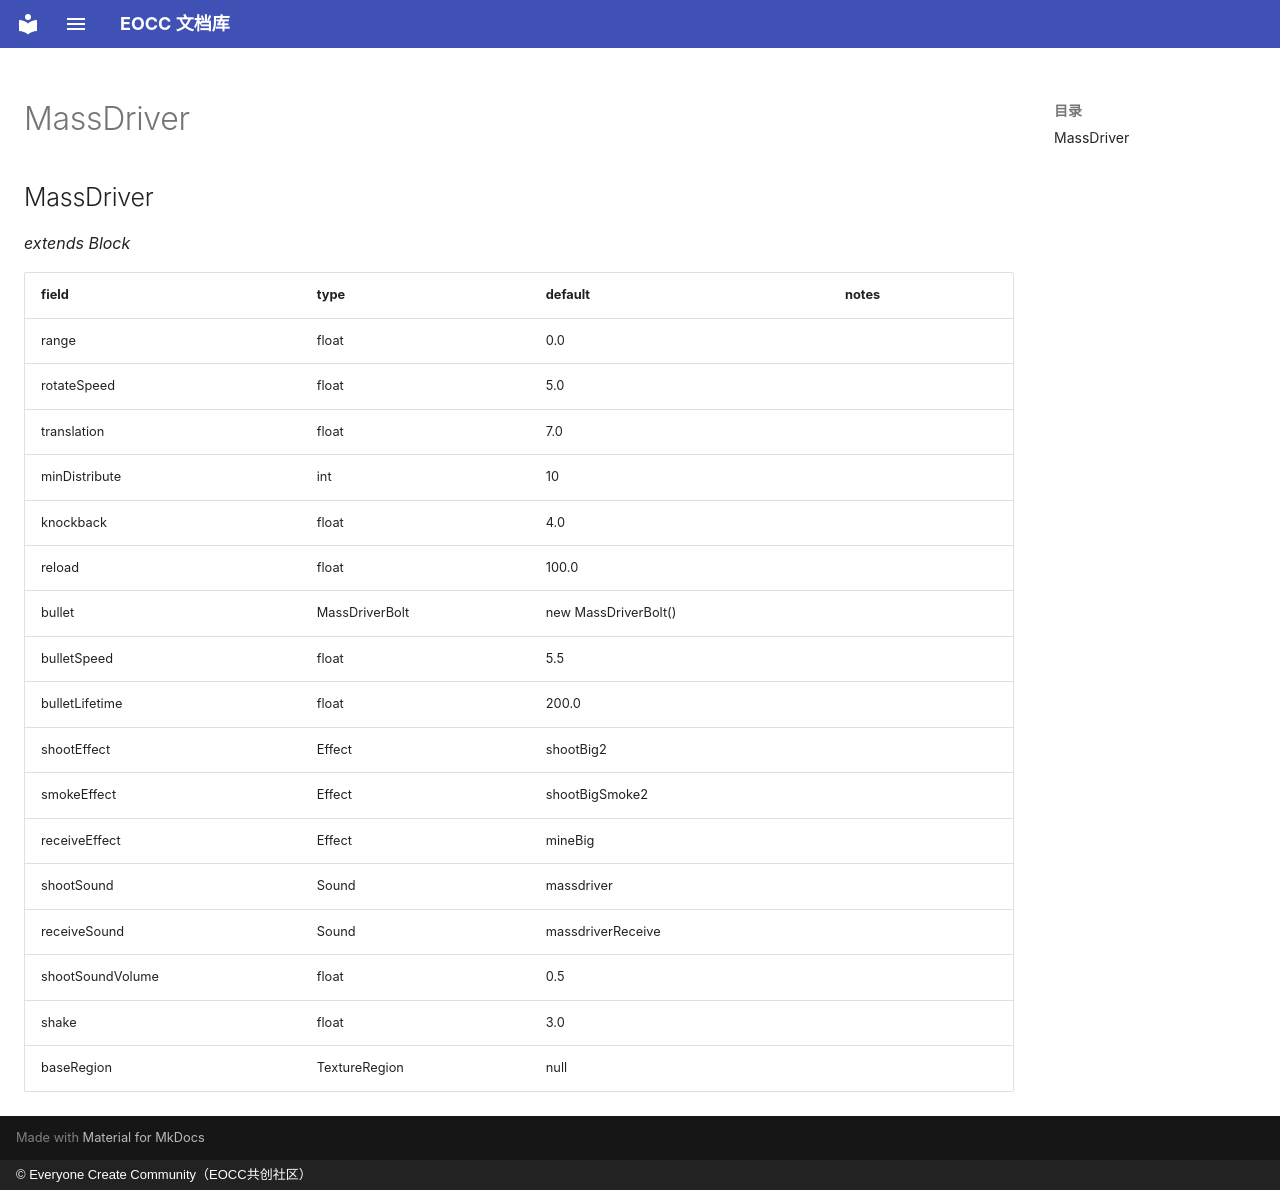

repository: eoccc/eoccc.github.io · page: wiki/mindustry/en/Modding%20Classes/MassDriver/index.html · generator: mkdocs · copyright: © Everyone Create Community（EOCC共创社区）

# MassDriver

## MassDriver

*extends Block*

| field | type | default | notes |
|---|---|---|---|
| range | float | 0.0 |  |
| rotateSpeed | float | 5.0 |  |
| translation | float | 7.0 |  |
| minDistribute | int | 10 |  |
| knockback | float | 4.0 |  |
| reload | float | 100.0 |  |
| bullet | MassDriverBolt | new MassDriverBolt() |  |
| bulletSpeed | float | 5.5 |  |
| bulletLifetime | float | 200.0 |  |
| shootEffect | Effect | shootBig2 |  |
| smokeEffect | Effect | shootBigSmoke2 |  |
| receiveEffect | Effect | mineBig |  |
| shootSound | Sound | massdriver |  |
| receiveSound | Sound | massdriverReceive |  |
| shootSoundVolume | float | 0.5 |  |
| shake | float | 3.0 |  |
| baseRegion | TextureRegion | null |  |
